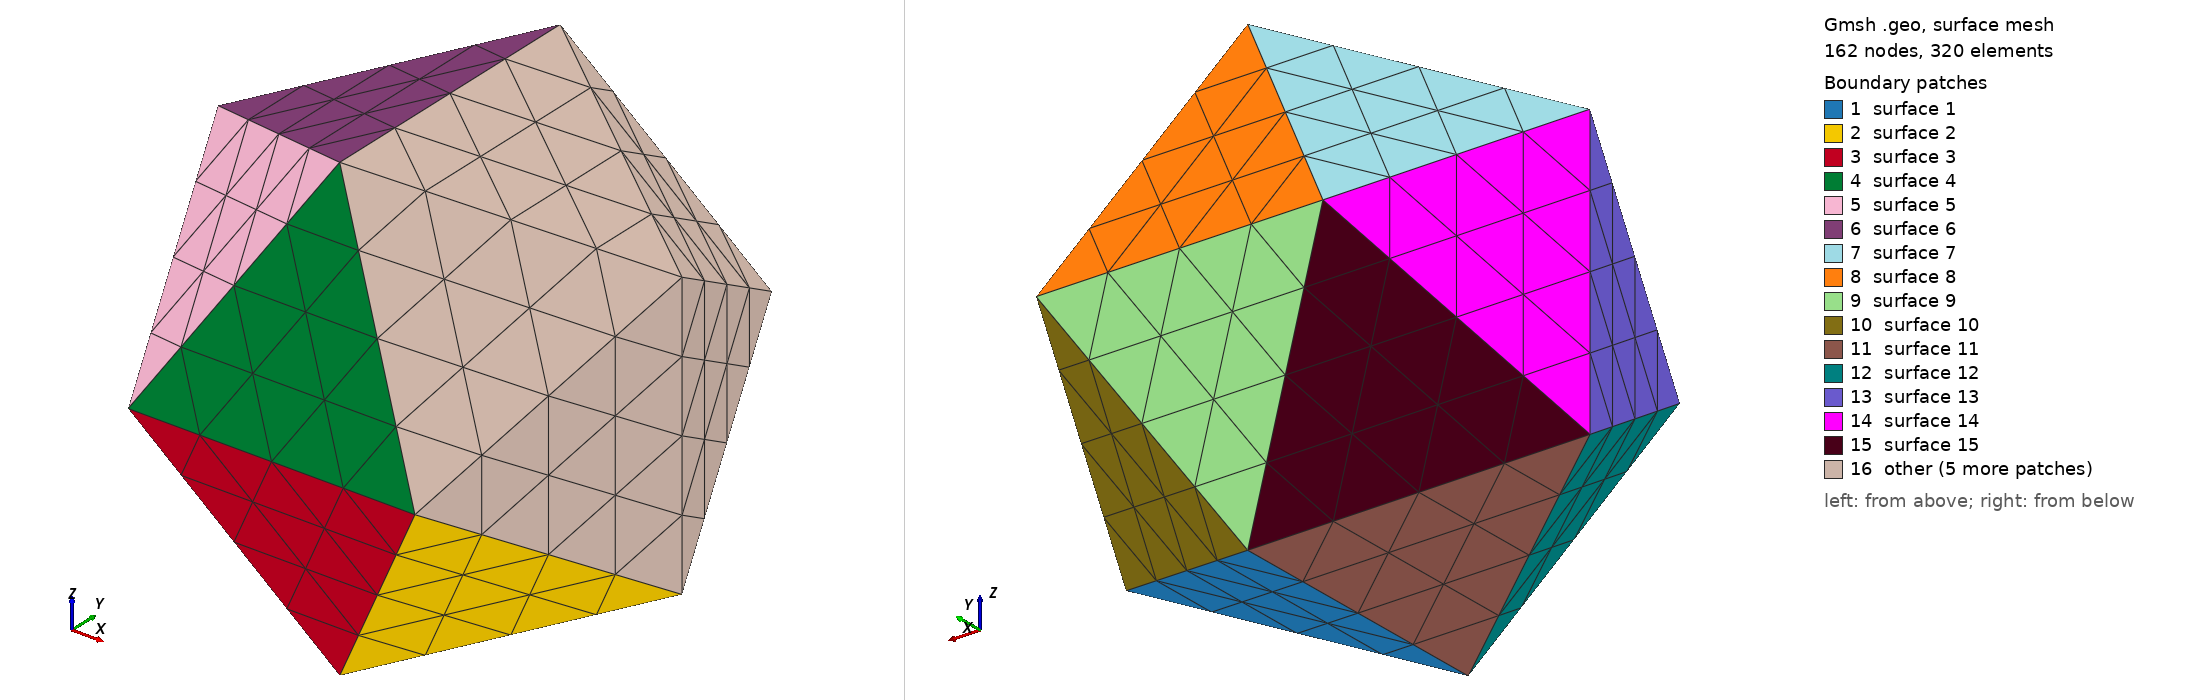

Gmsh geometry script, surface-meshed: 162 nodes, 320 surface elements. Boundary patches (legend numbers): 1 surface 1, 2 surface 2, 3 surface 3, 4 surface 4, 5 surface 5, 6 surface 6, 7 surface 7, 8 surface 8, 9 surface 9, 10 surface 10, 11 surface 11, 12 surface 12, 13 surface 13, 14 surface 14, 15 surface 15, 16 other. Left view from above one corner, right view from below the opposite corner. The script declares no physical surfaces, so the legend lists its geometric surfaces. The drawing asked Gmsh for element sizes between 1% and 20% of the model's largest extent; the script's own settings can give other sizes.

=== n15o_icosahedron.geo (drawn) ===
SetFactory("OpenCASCADE");

phi = (1 + Sqrt(5))/2;

Point(1) = {0, 1, phi};
Point(2) = {1, phi, 0};
Point(3) = {phi, 0, 1};
Point(4) = {0, 1, -phi};
Point(5) = {1, -phi, 0};
Point(6) = {-phi, 0, 1};
Point(7) = {0, -1, phi};
Point(8) = {-1, phi, 0};
Point(9) = {phi, 0, -1};
Point(10) = {0, -1, -phi};
Point(11) = {-1, -phi, 0};
Point(12) = {-phi, 0, -1};

//+
Line(1) = {8, 6};
//+
Line(2) = {6, 1};
//+
Line(3) = {1, 8};
//+
Line(4) = {6, 7};
//+
Line(5) = {7, 1};
//+
Line(6) = {7, 3};
//+
Line(7) = {3, 1};
//+
Line(8) = {3, 2};
//+
Line(9) = {2, 1};
//+
Line(10) = {8, 2};
//+
Line(11) = {7, 5};
//+
Line(12) = {5, 3};
//+
Line(13) = {9, 3};
//+
Line(14) = {5, 9};
//+
Line(15) = {9, 2};
//+
Line(16) = {9, 4};
//+
Line(17) = {4, 8};
//+
Line(18) = {2, 4};
//+
Line(19) = {6, 12};
//+
Line(20) = {12, 8};
//+
Line(21) = {4, 12};
//+
Line(22) = {7, 11};
//+
Line(23) = {11, 6};
//+
Line(24) = {11, 12};
//+
Line(25) = {5, 11};
//+
Line(26) = {12, 10};
//+
Line(27) = {10, 11};
//+
Line(28) = {5, 10};
//+
Line(29) = {10, 4};
//+
Line(30) = {9, 10};
//+
Curve Loop(1) = {29, -16, 30};
//+
Plane Surface(1) = {1};
//+
Curve Loop(2) = {30, -28, 14};
//+
Plane Surface(2) = {2};
//+
Curve Loop(3) = {28, 27, -25};
//+
Plane Surface(3) = {3};
//+
Curve Loop(4) = {25, -22, 11};
//+
Plane Surface(4) = {4};
//+
Curve Loop(5) = {22, 23, 4};
//+
Plane Surface(5) = {5};
//+
Curve Loop(6) = {4, 5, -2};
//+
Plane Surface(6) = {6};
//+
Curve Loop(7) = {2, 3, 1};
//+
Plane Surface(7) = {7};
//+
Curve Loop(8) = {3, 10, 9};
//+
Plane Surface(8) = {8};
//+
Curve Loop(9) = {10, 18, 17};
//+
Plane Surface(9) = {9};
//+
Curve Loop(10) = {15, 18, -16};
//+
Plane Surface(10) = {10};
//+
Curve Loop(11) = {21, 26, 29};
//+
Plane Surface(11) = {11};
//+
Curve Loop(12) = {26, 27, 24};
//+
Plane Surface(12) = {12};
//+
Curve Loop(13) = {24, -19, -23};
//+
Plane Surface(13) = {13};
//+
Curve Loop(14) = {19, 20, 1};
//+
Plane Surface(14) = {14};
//+
Curve Loop(15) = {17, -20, -21};
//+
Plane Surface(15) = {15};
//+
Curve Loop(16) = {7, -5, 6};
//+
Plane Surface(16) = {16};
//+
Curve Loop(17) = {6, -12, -11};
//+
Plane Surface(17) = {17};
//+
Curve Loop(18) = {13, -12, 14};
//+
Plane Surface(18) = {18};
//+
Curve Loop(19) = {8, -15, 13};
//+
Plane Surface(19) = {19};
//+
Curve Loop(20) = {7, -9, -8};
//+
Plane Surface(20) = {20};
//+
Surface Loop(1) = {14, 13, 12, 11, 15, 9, 8, 7, 6, 5, 4, 3, 2, 1, 10, 19, 20, 16, 17, 18};
//+
Volume(1) = {1};
